10-way image classification set "Herbs" from GitHub (pegasis470/Herbs); label vocabulary: belimbing wuluh, jambu biji, jeruk nipis, kemangi, lidah buaya, nangka, pandan, pepaya, seledri, sirih.

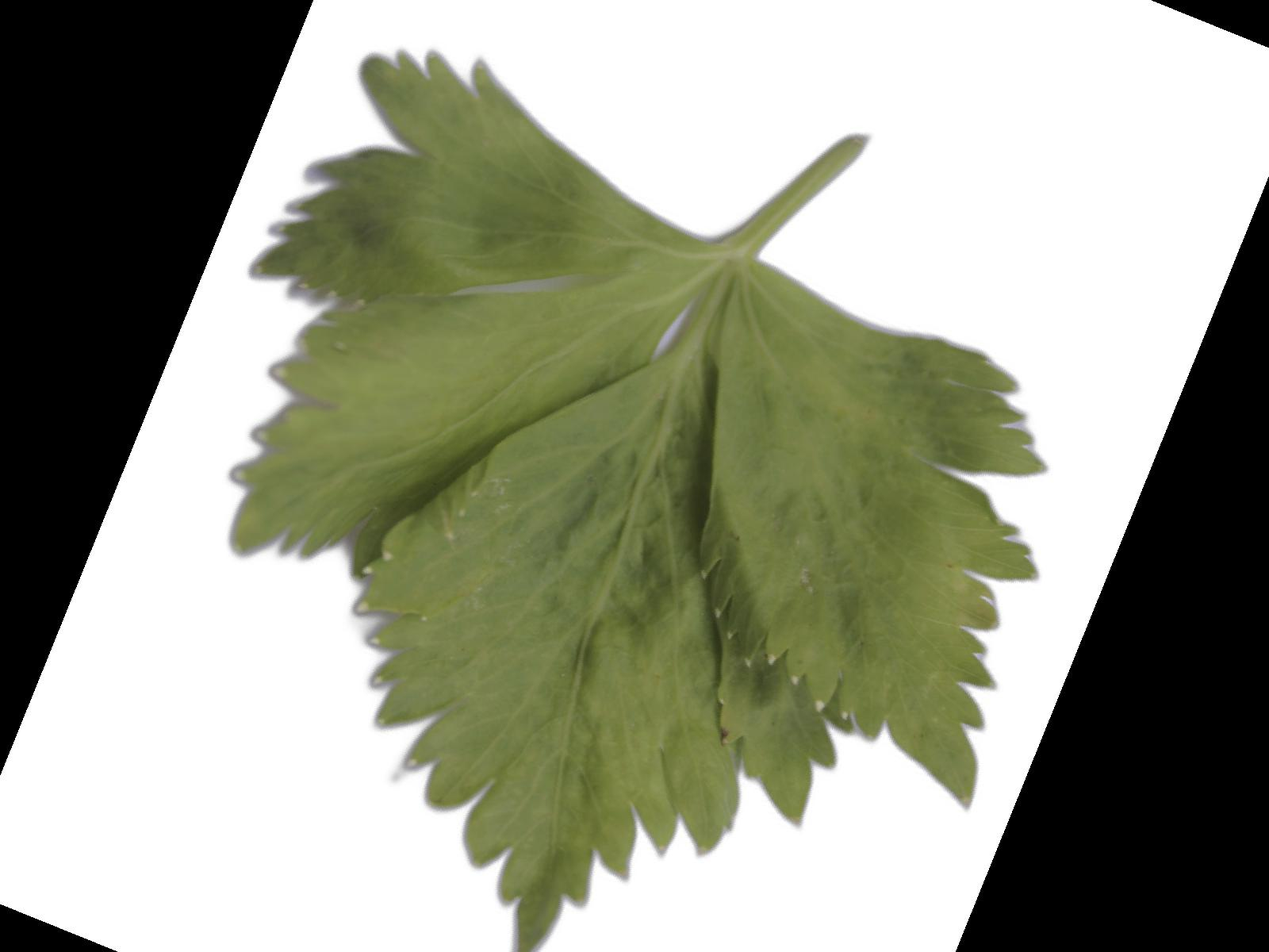
Label: seledri

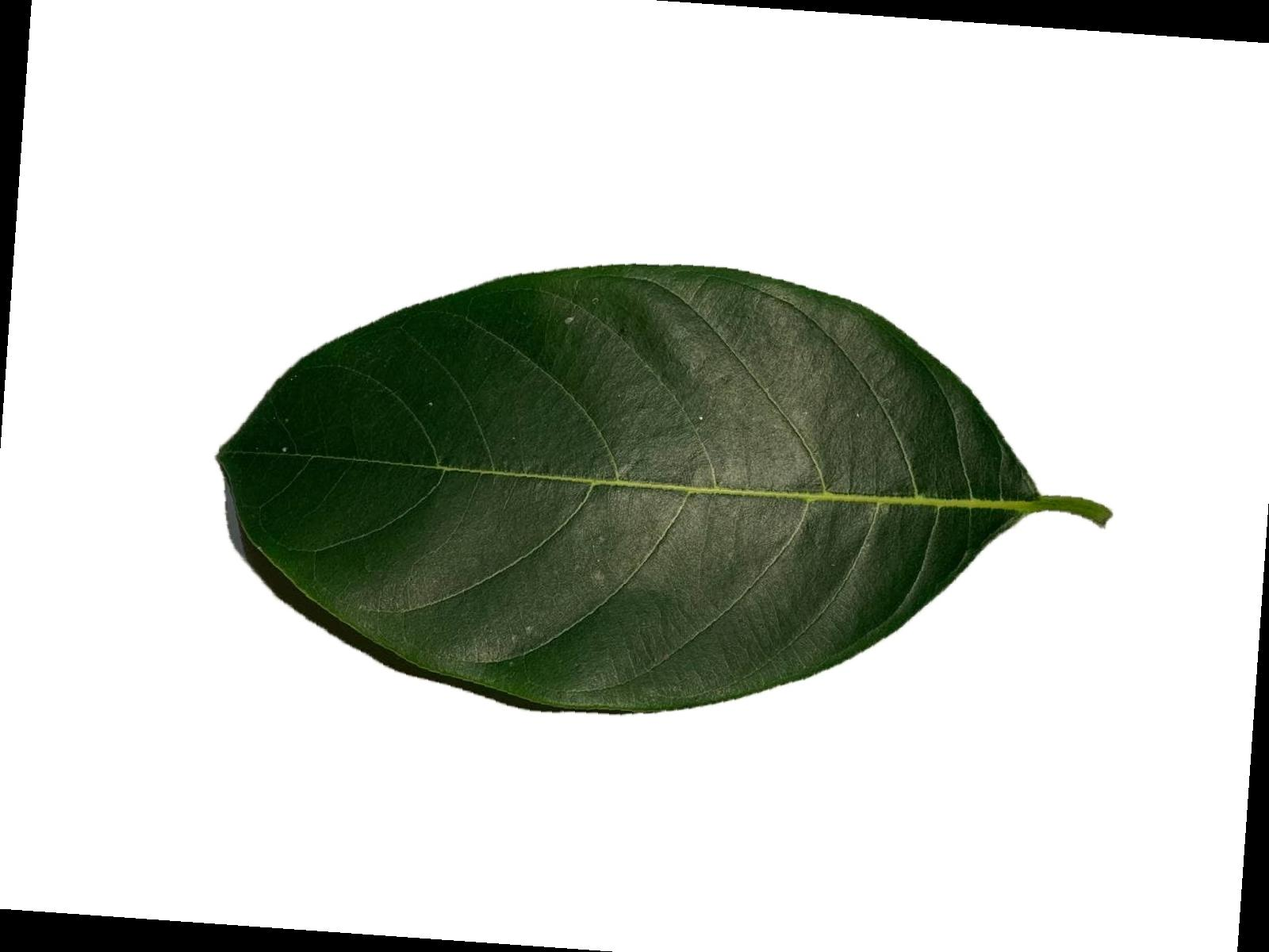
Label: nangka

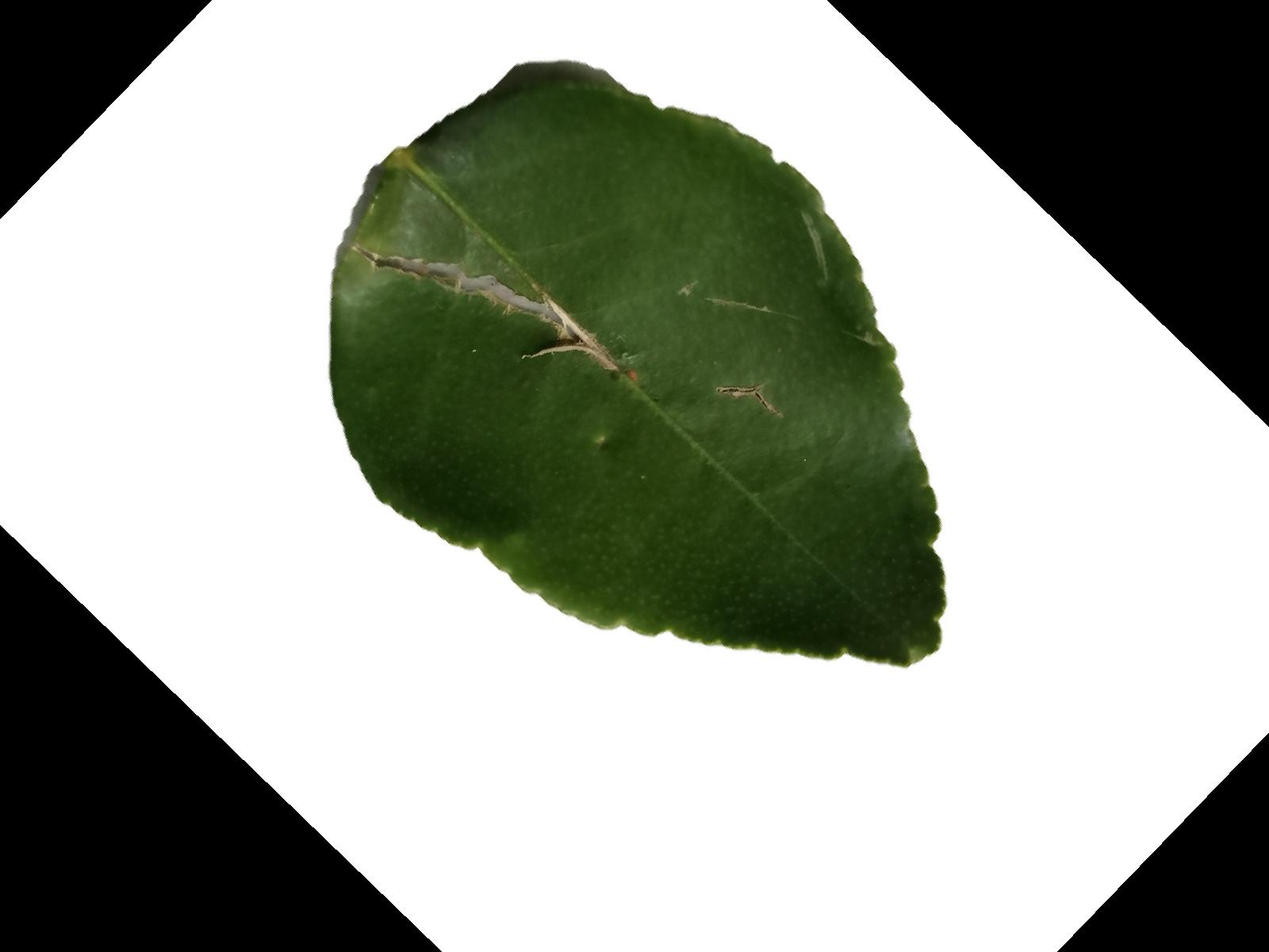
Label: jeruk nipis

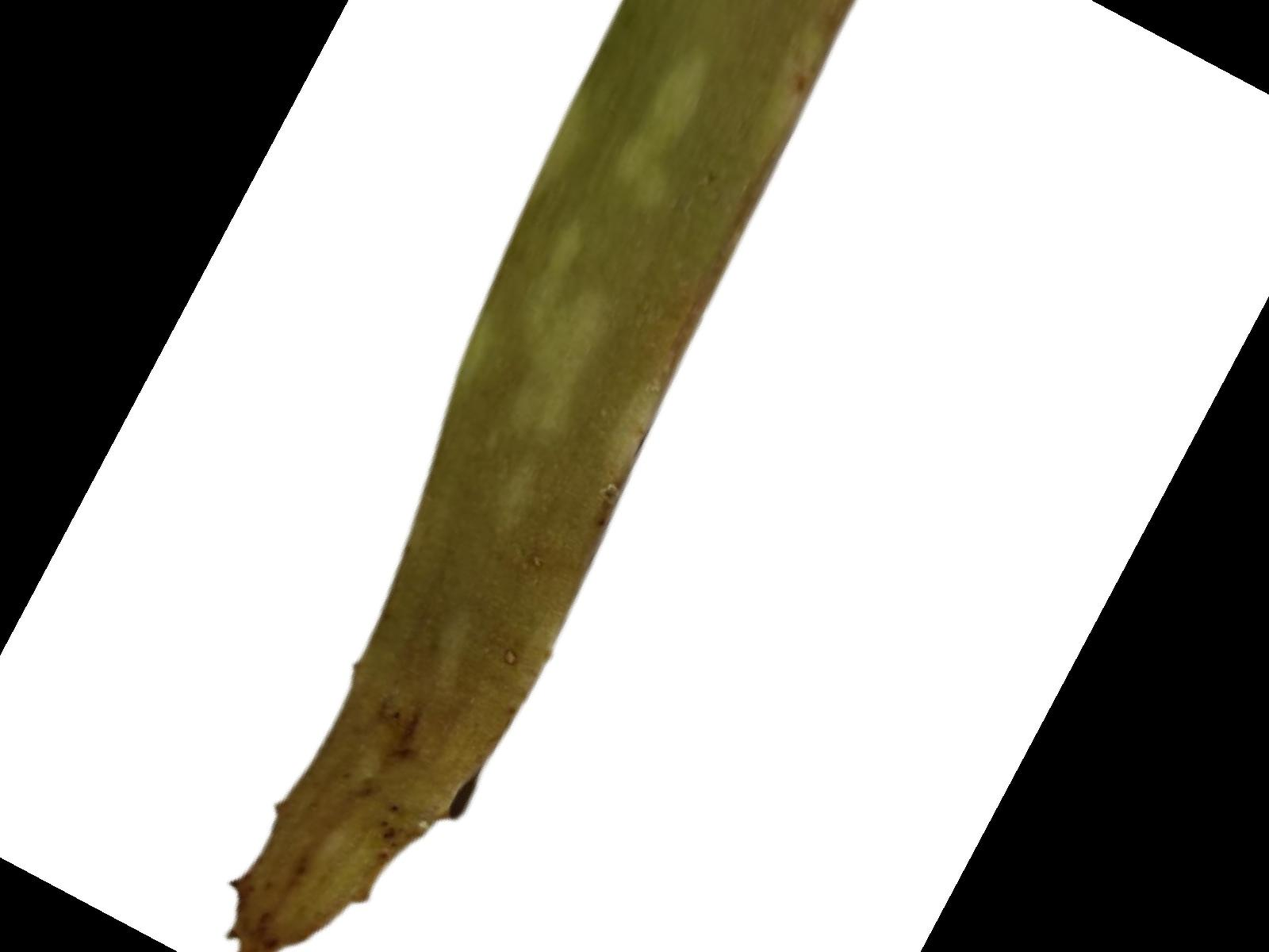
Label: lidah buaya

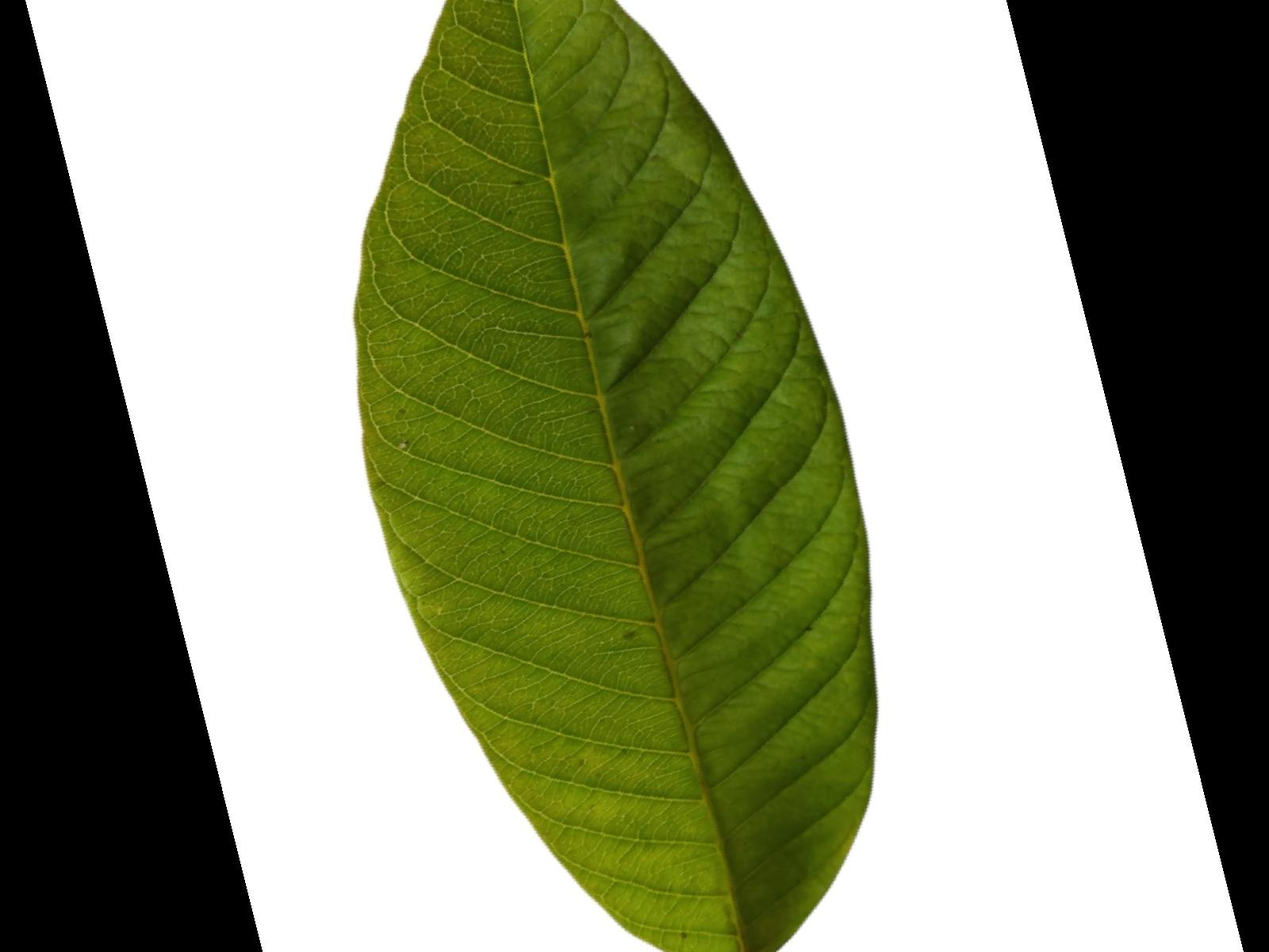
Label: jambu biji

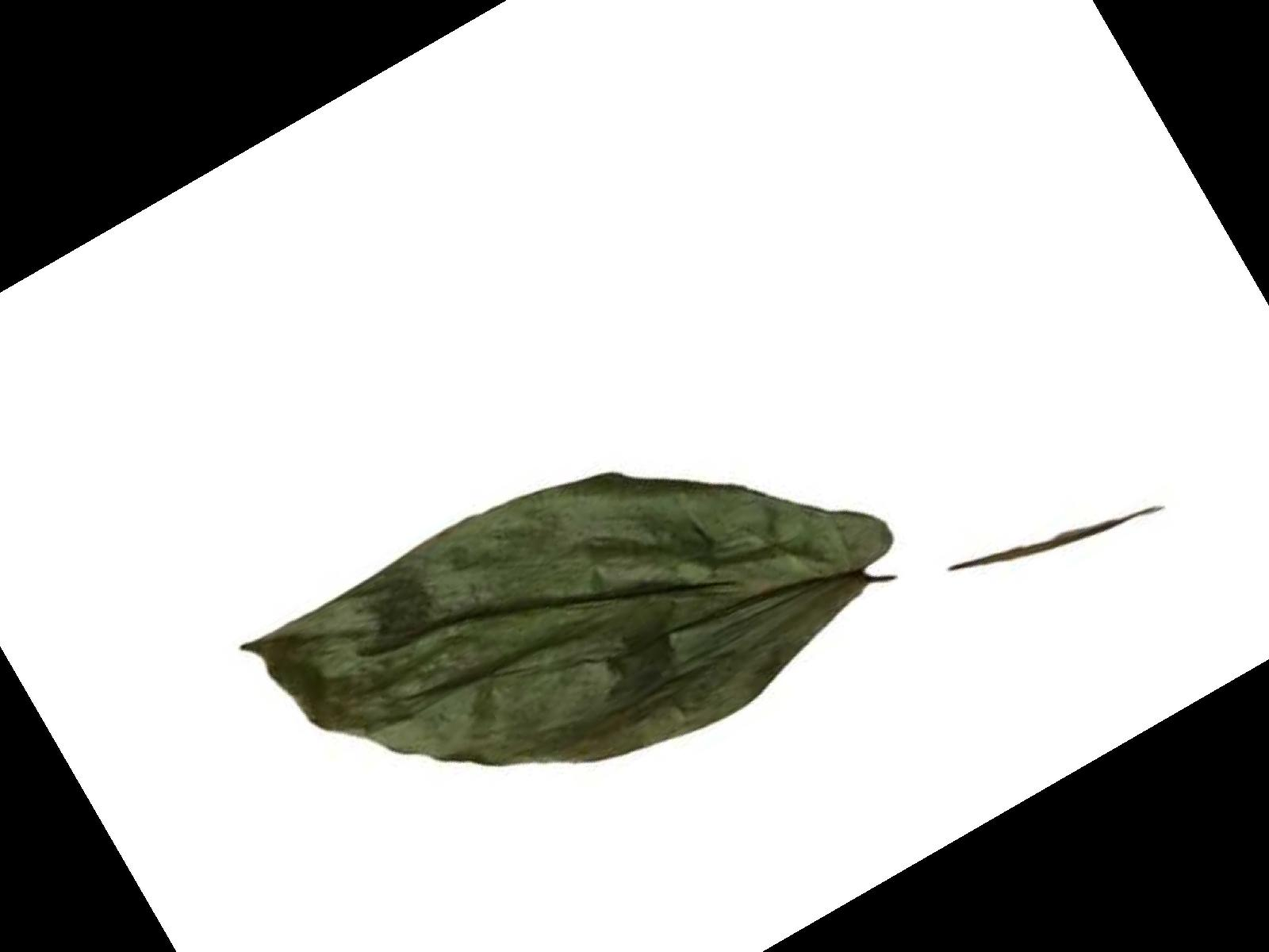
Label: sirih
